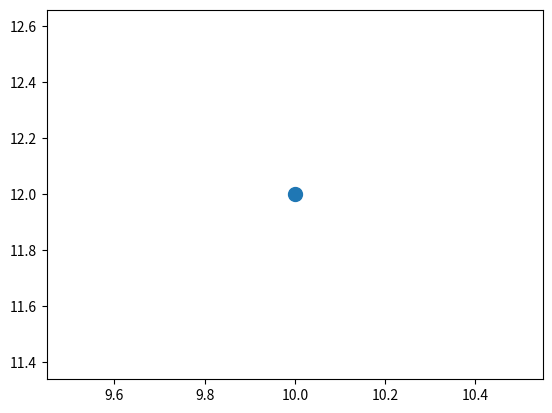

Generate this figure with matplotlib:
# Import relevant modules
import matplotlib.pyplot as plt
# Take 2 coordinates, x and y. Essentially it just means that we will have two values for x adn y.

# Creating the class!

class Coordinates:

    def __init__(self, starting_x, starting_y):
    # create a new point at the coordinates give below
        self.x = starting_x
        self.y = starting_y

    def return_x(self):
        return self.x

    def return_y(self):
        return self.y

    def addition(self):
        return self.x + self.y

    def subtraction(self):
        return self.x - self.y

    def multiplication(self):
        return self.x * self.y

    def distance_from_origin(self):
        return ((self.x)**2 + (self.y)**2)**0.5

    def plot(self):
        plt.plot(self.x, self.y, marker='o', markersize=10)
        plt.show()

a = Coordinates(10, 12)
print(a.return_x())
print(a.return_y())
print(a.multiplication())
print(a.distance_from_origin())
a.plot()